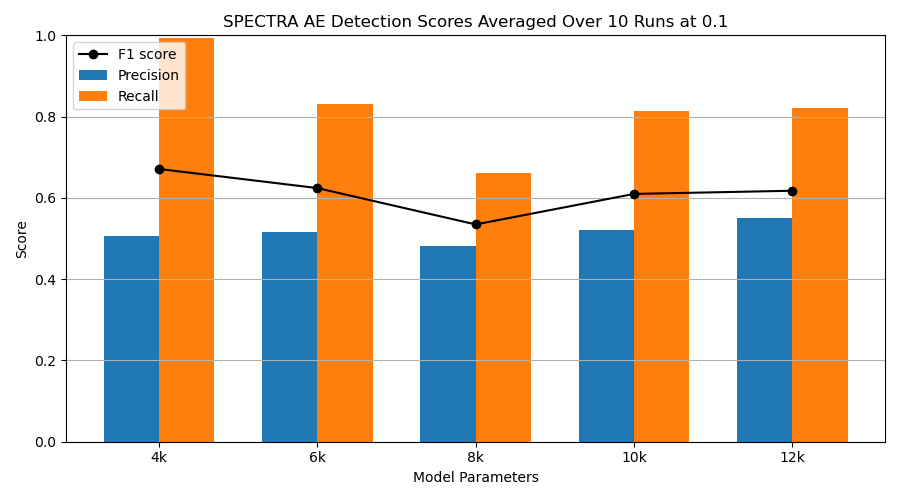

Source data for this figure (header and first rows):
experiment, n_seeds, model_class, size_label, precision, recall, f1
, 50, FourKAE, 4k, 0.5072, 0.994, 0.6711
, 50, SixKAE, 6k, 0.5168, 0.83, 0.6241
, 50, EightKAE, 8k, 0.4825, 0.662, 0.5347
, 50, TenKAE, 10k, 0.5202, 0.814, 0.6098
, 50, TwelveKAE, 12k, 0.5513, 0.82, 0.6176
